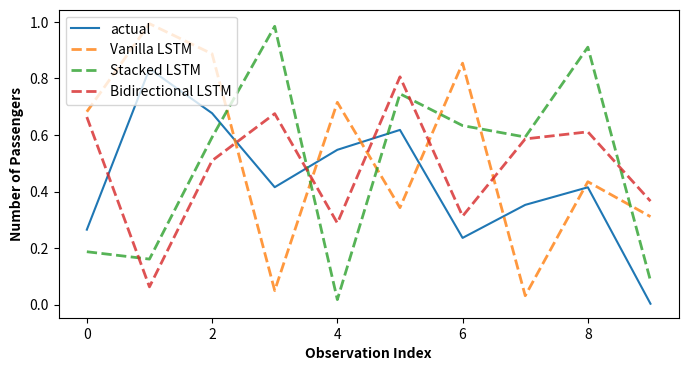

Here is the Python script that generated this plot:

#--------------------------------------------------------------------------
# Author: Yunus Emre Işıkdemir
# 
# Create Date: 03/28/2023
# Module Name: Result Visualizer
# Project Name: Deep Learning Time Series Forecastor
# Description: The script facilitates the visualizing data.
# 
# Dependencies: Can be found in requirements.txt
# 
#--------------------------------------------------------------------------

import matplotlib.pyplot as plt
import numpy as np


class ResultsPlotter:
    def __init__(self, figsize=(8, 4)):
        self.figsize = figsize

    def plot_results(
        self,
        y_test,
        models_results,
        model_names,
        y_label="Number of Passengers",
        x_label="Observation Index",
        legend_loc="upper left",
    ):

        plt.figure(figsize=self.figsize)

        plt.plot(y_test, label="actual")

        for i in range(len(models_results)):
            plt.plot(models_results[i], label=model_names[i], alpha=0.8, ls="--", lw=2)

        plt.ylabel(y_label, fontdict={"weight": "bold"})
        plt.xlabel(x_label, fontdict={"weight": "bold"})
        plt.legend(loc=legend_loc)
        plt.show()


if __name__ == "__main__":
    # Generate some sample data
    y_test = np.random.rand(10)
    vanilla_lstm_results = np.random.rand(10)
    stacked_lstm_results = np.random.rand(10)
    bidirectional_lstm_results = np.random.rand(10)

    # Plot the results
    plotter = ResultsPlotter()

    models_results = [
        vanilla_lstm_results,
        stacked_lstm_results,
        bidirectional_lstm_results,
    ]
    model_names = ["Vanilla LSTM", "Stacked LSTM", "Bidirectional LSTM"]

    plotter.plot_results(y_test, models_results, model_names)
